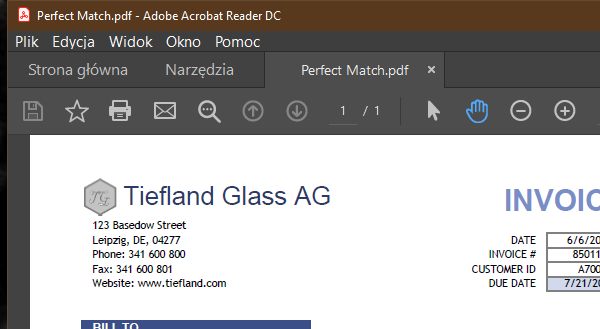
Workflow: Sequence

Step 1: Attach Window 'ApplicationFrameHost.ex...' on the element in window 'Perfect Match.pdf - Adobe Acrobat Reader DC' (acrord32.exe)

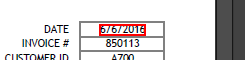
Step 2: get-text from the text

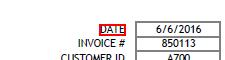
Step 3: Find Element 'Windows.UI.Core.CoreWin...' on the text in window 'AVScrolledPageView'

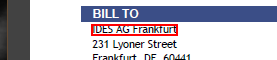
Step 4: get-text from the text

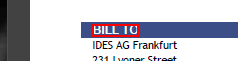
Step 5: Find Element 'text  BILL TO' on the text 'BILL TO' in window 'AVScrolledPageView'